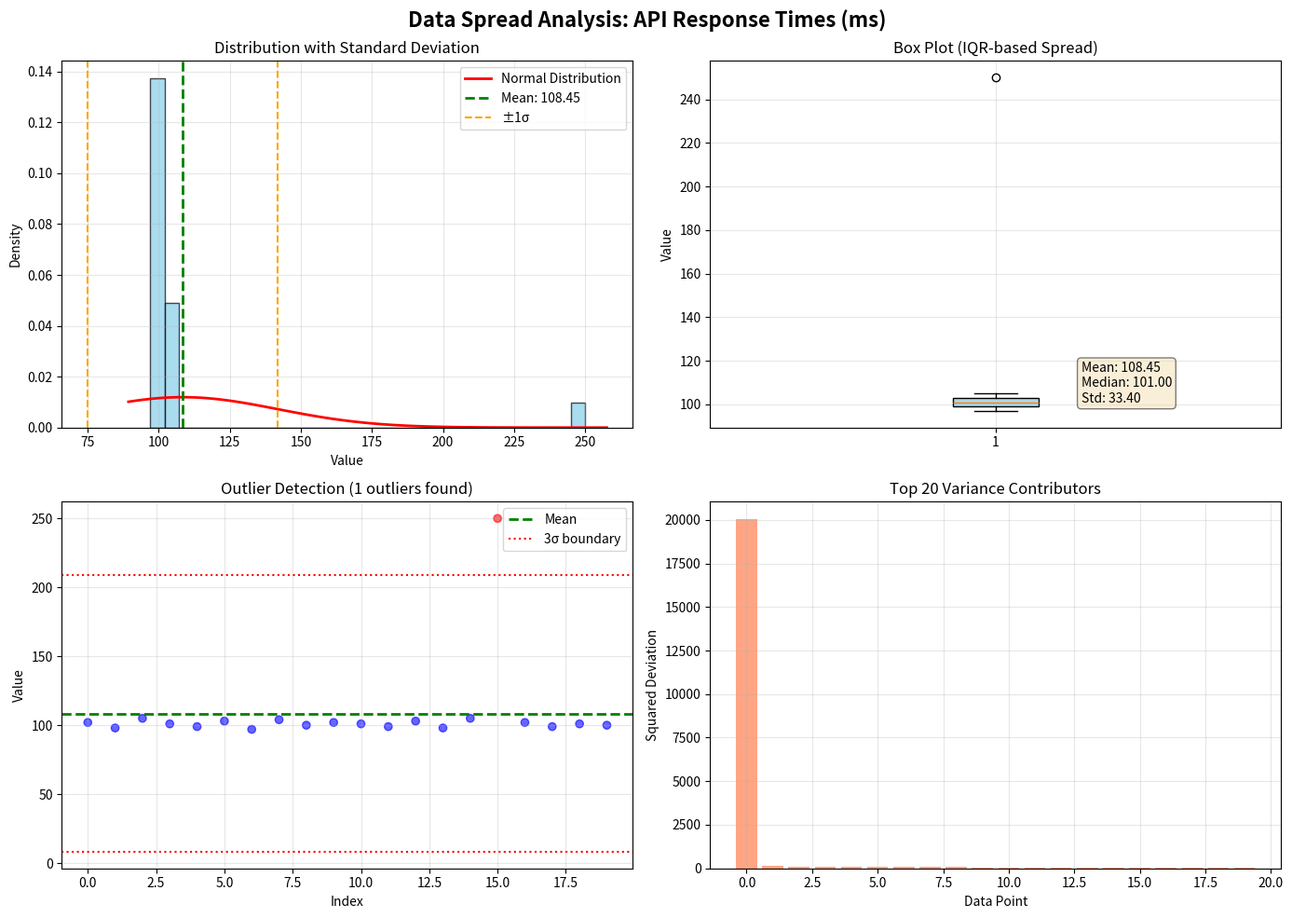

The matplotlib source for this figure:
"""
Day 27: Measures of Spread - Variance and Standard Deviation
Understanding data variability for AI/ML applications
"""

import numpy as np
import matplotlib.pyplot as plt
import pandas as pd
from scipy import stats


class DataQualityChecker:
    """Analyzes data spread to determine ML readiness"""
    
    def __init__(self, data, feature_name="Feature"):
        self.data = np.array(data)
        self.feature_name = feature_name
        self.mean = np.mean(data)
        self.variance = np.var(data, ddof=1)  # Sample variance (n-1)
        self.std = np.std(data, ddof=1)  # Sample standard deviation
        self.population_var = np.var(data, ddof=0)  # Population variance (n)
        self.population_std = np.std(data, ddof=0)
    
    def detect_outliers(self, threshold=3):
        """Find data points beyond threshold standard deviations"""
        z_scores = (self.data - self.mean) / self.std
        outlier_mask = np.abs(z_scores) > threshold
        outliers = self.data[outlier_mask]
        outlier_indices = np.where(outlier_mask)[0]
        return outliers, len(outliers), outlier_indices
    
    def coefficient_of_variation(self):
        """Relative variability: (std/mean) * 100%"""
        if self.mean == 0:
            return float('inf')
        return (self.std / self.mean) * 100
    
    def calculate_iqr(self):
        """Interquartile Range: another measure of spread"""
        q75, q25 = np.percentile(self.data, [75, 25])
        iqr = q75 - q25
        return iqr, q25, q75
    
    def quality_report(self):
        """Comprehensive data quality analysis"""
        outliers, outlier_count, outlier_idx = self.detect_outliers()
        cv = self.coefficient_of_variation()
        iqr, q25, q75 = self.calculate_iqr()
        
        print(f"\n{'='*60}")
        print(f"📊 DATA QUALITY REPORT: {self.feature_name}")
        print(f"{'='*60}")
        print(f"Sample Size: {len(self.data)}")
        print(f"Range: [{self.data.min():.2f}, {self.data.max():.2f}]")
        print(f"\nCentral Tendency:")
        print(f"  Mean: {self.mean:.2f}")
        print(f"  Median: {np.median(self.data):.2f}")
        print(f"\nMeasures of Spread:")
        print(f"  Sample Variance: {self.variance:.2f}")
        print(f"  Sample Std Dev: {self.std:.2f}")
        print(f"  Population Variance: {self.population_var:.2f}")
        print(f"  Population Std Dev: {self.population_std:.2f}")
        print(f"  IQR: {iqr:.2f} (Q1={q25:.2f}, Q3={q75:.2f})")
        print(f"  Coefficient of Variation: {cv:.2f}%")
        print(f"\nOutlier Detection (3σ rule):")
        print(f"  Outliers Found: {outlier_count} ({outlier_count/len(self.data)*100:.1f}%)")
        if outlier_count > 0:
            print(f"  Outlier Values: {outliers}")
        
        # Quality assessment
        print(f"\n{'='*60}")
        if cv < 15:
            status = "✅ EXCELLENT"
            advice = "Low variance, consistent data. Great for model training!"
        elif cv < 30:
            status = "⚠️  MODERATE"
            advice = "Some spread present. Consider feature scaling."
        else:
            status = "❌ HIGH VARIANCE"
            advice = "High variability detected. Normalization or log transform recommended."
        
        print(f"ML Readiness: {status}")
        print(f"Recommendation: {advice}")
        print(f"{'='*60}\n")
        
        return {
            'mean': self.mean,
            'std': self.std,
            'variance': self.variance,
            'cv': cv,
            'outliers': outlier_count
        }
    
    def visualize(self):
        """Create comprehensive visualization of data spread"""
        fig, axes = plt.subplots(2, 2, figsize=(14, 10))
        fig.suptitle(f'Data Spread Analysis: {self.feature_name}', fontsize=16, fontweight='bold')
        
        # 1. Histogram with normal curve
        ax1 = axes[0, 0]
        ax1.hist(self.data, bins=30, density=True, alpha=0.7, color='skyblue', edgecolor='black')
        
        # Overlay normal distribution
        xmin, xmax = ax1.get_xlim()
        x = np.linspace(xmin, xmax, 100)
        p = stats.norm.pdf(x, self.mean, self.std)
        ax1.plot(x, p, 'r-', linewidth=2, label='Normal Distribution')
        ax1.axvline(self.mean, color='green', linestyle='--', linewidth=2, label=f'Mean: {self.mean:.2f}')
        ax1.axvline(self.mean - self.std, color='orange', linestyle='--', linewidth=1.5, label=f'±1σ')
        ax1.axvline(self.mean + self.std, color='orange', linestyle='--', linewidth=1.5)
        ax1.set_title('Distribution with Standard Deviation')
        ax1.set_xlabel('Value')
        ax1.set_ylabel('Density')
        ax1.legend()
        ax1.grid(True, alpha=0.3)
        
        # 2. Box plot
        ax2 = axes[0, 1]
        bp = ax2.boxplot(self.data, vert=True, patch_artist=True)
        bp['boxes'][0].set_facecolor('lightblue')
        ax2.set_title('Box Plot (IQR-based Spread)')
        ax2.set_ylabel('Value')
        ax2.grid(True, alpha=0.3)
        
        # Add statistics text
        stats_text = f'Mean: {self.mean:.2f}\nMedian: {np.median(self.data):.2f}\nStd: {self.std:.2f}'
        ax2.text(1.15, np.median(self.data), stats_text, fontsize=10, 
                bbox=dict(boxstyle='round', facecolor='wheat', alpha=0.5))
        
        # 3. Scatter plot with outliers highlighted
        ax3 = axes[1, 0]
        outliers, outlier_count, outlier_idx = self.detect_outliers()
        colors = ['red' if i in outlier_idx else 'blue' for i in range(len(self.data))]
        ax3.scatter(range(len(self.data)), self.data, c=colors, alpha=0.6)
        ax3.axhline(self.mean, color='green', linestyle='--', linewidth=2, label='Mean')
        ax3.axhline(self.mean + 3*self.std, color='red', linestyle=':', linewidth=1.5, label='3σ boundary')
        ax3.axhline(self.mean - 3*self.std, color='red', linestyle=':', linewidth=1.5)
        ax3.set_title(f'Outlier Detection ({outlier_count} outliers found)')
        ax3.set_xlabel('Index')
        ax3.set_ylabel('Value')
        ax3.legend()
        ax3.grid(True, alpha=0.3)
        
        # 4. Variance decomposition
        ax4 = axes[1, 1]
        deviations = (self.data - self.mean) ** 2
        sorted_idx = np.argsort(deviations)[::-1][:20]  # Top 20 contributors
        ax4.bar(range(len(sorted_idx)), deviations[sorted_idx], color='coral', alpha=0.7)
        ax4.set_title('Top 20 Variance Contributors')
        ax4.set_xlabel('Data Point')
        ax4.set_ylabel('Squared Deviation')
        ax4.grid(True, alpha=0.3)
        
        plt.tight_layout()
        plt.savefig('data_spread_analysis.png', dpi=300, bbox_inches='tight')
        print("📊 Visualization saved as 'data_spread_analysis.png'")
        plt.close()  # Close to avoid display issues in headless mode


def compare_datasets():
    """Compare variance across different datasets"""
    print("\n" + "="*60)
    print("🔬 EXPERIMENT: Comparing Different Data Spreads")
    print("="*60)
    
    # Create three datasets with different spreads
    np.random.seed(42)
    
    # Low variance: Consistent ML predictions
    consistent_model = np.random.normal(100, 5, 100)
    
    # Medium variance: Typical real-world data
    typical_data = np.random.normal(100, 20, 100)
    
    # High variance: Unstable measurements
    noisy_data = np.random.normal(100, 50, 100)
    
    datasets = {
        'Consistent Model Predictions': consistent_model,
        'Typical User Behavior': typical_data,
        'Noisy Sensor Readings': noisy_data
    }
    
    results = []
    for name, data in datasets.items():
        checker = DataQualityChecker(data, name)
        result = checker.quality_report()
        results.append((name, result))
    
    # Summary comparison
    print("\n" + "="*60)
    print("📈 COMPARISON SUMMARY")
    print("="*60)
    print(f"{'Dataset':<30} {'Mean':<10} {'Std Dev':<10} {'CV%':<10}")
    print("-"*60)
    for name, result in results:
        print(f"{name:<30} {result['mean']:<10.2f} {result['std']:<10.2f} {result['cv']:<10.2f}")


def ml_application_demo():
    """Demonstrate variance in practical ML scenarios"""
    print("\n" + "="*60)
    print("🤖 ML APPLICATION: Feature Scaling Impact")
    print("="*60)
    
    # Simulate features with different scales
    feature_1 = np.random.normal(50, 10, 100)  # Age (moderate variance)
    feature_2 = np.random.normal(50000, 20000, 100)  # Salary (high variance)
    
    print("\nBefore Scaling:")
    print(f"Feature 1 (Age): μ={np.mean(feature_1):.2f}, σ={np.std(feature_1):.2f}")
    print(f"Feature 2 (Salary): μ={np.mean(feature_2):.2f}, σ={np.std(feature_2):.2f}")
    print(f"Variance Ratio: {np.var(feature_2)/np.var(feature_1):.2f}x")
    print("⚠️  Feature 2 will dominate model learning!")
    
    # Standardization (z-score normalization)
    feature_1_scaled = (feature_1 - np.mean(feature_1)) / np.std(feature_1)
    feature_2_scaled = (feature_2 - np.mean(feature_2)) / np.std(feature_2)
    
    print("\nAfter Standardization:")
    print(f"Feature 1: μ={np.mean(feature_1_scaled):.2f}, σ={np.std(feature_1_scaled):.2f}")
    print(f"Feature 2: μ={np.mean(feature_2_scaled):.2f}, σ={np.std(feature_2_scaled):.2f}")
    print("✅ Features now on equal footing for ML!")


def main():
    """Main lesson execution"""
    print("\n" + "="*80)
    print("🎓 DAY 27: MEASURES OF SPREAD - VARIANCE AND STANDARD DEVIATION")
    print("="*80)
    
    # Example 1: Real-world dataset
    print("\n📊 Example 1: Analyzing Model Response Times")
    response_times = np.array([
        102, 98, 105, 101, 99, 103, 97, 104, 100, 102,
        101, 99, 103, 98, 105, 250, 102, 99, 101, 100  # Note: one outlier (250ms)
    ])
    
    checker = DataQualityChecker(response_times, "API Response Times (ms)")
    checker.quality_report()
    checker.visualize()
    
    # Example 2: Compare different spreads
    compare_datasets()
    
    # Example 3: ML application
    ml_application_demo()
    
    print("\n" + "="*80)
    print("✅ Lesson Complete!")
    print("Key Takeaways:")
    print("  1. Variance measures average squared deviation from mean")
    print("  2. Standard deviation is sqrt(variance) in original units")
    print("  3. High variance → need feature scaling for ML")
    print("  4. 3σ rule: 99.7% of data within 3 standard deviations")
    print("  5. Always use sample variance (n-1) for training data")
    print("="*80 + "\n")


if __name__ == "__main__":
    main()
